Run: headless pygame with SDL's dummy video driver; simulated clock (each Clock.tick advances the game by its frame time, no real sleeping); random seed 0; keys injected as events and as key.get_pressed() state; mouse plan: one left click at the window centre at the start of phase 2, then a move to the lower-right quarter at the start of phase 3.
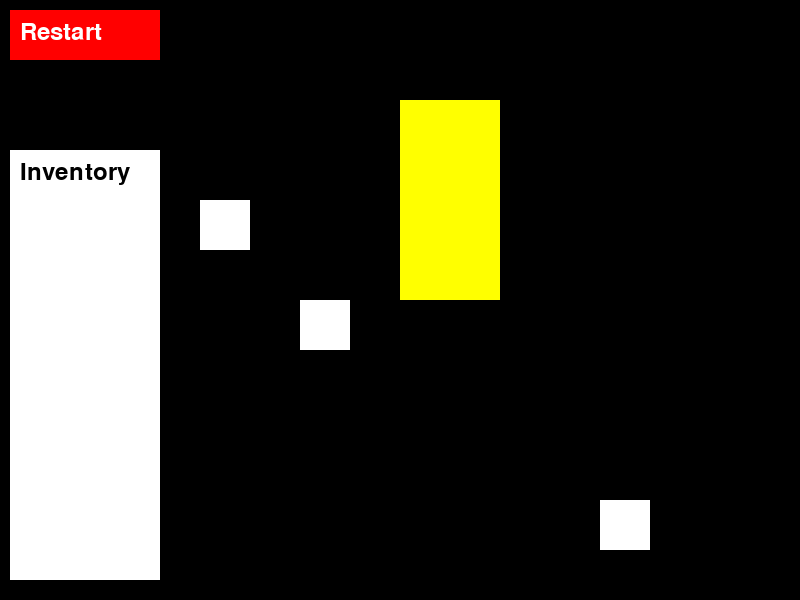
Frame 1 of 4 · flips 1–60 · no input
Frame 2 of 4 · flips 61–180 · clicked the window centre · tapped SPACE, RETURN · held RIGHT (→), D · screen unchanged from frame 1, image omitted
Frame 3 of 4 · flips 181–300 · moved the mouse to the lower-right quarter · held DOWN (↓), S · screen unchanged from frame 2, image omitted
Frame 4 of 4 · flips 301–420 · held LEFT (←), A, UP (↑), W · screen unchanged from frame 3, image omitted

The pygame program that drew these frames:

import pygame
import sys

pygame.init()

# Constants
WIDTH, HEIGHT = 800, 600
FPS = 60
WHITE = (255, 255, 255)
BLACK = (0, 0, 0)

# Initialize font
FONT = pygame.font.Font(None, 36)

# Game state
class GameState:
    def __init__(self):
        self.current_level = 1
        self.inventory = []

game_state = GameState()

# Initialize Pygame
pygame.init()

# Initialize screen
screen = pygame.display.set_mode((WIDTH, HEIGHT))
pygame.display.set_caption("Pygame Quest and Puzzle Game")
clock = pygame.time.Clock()

# New game state variables
restart_button_rect = pygame.Rect(10, 10, 150, 50)

# Mini inventory tab
mini_inventory_rect = pygame.Rect(10, 150, 150, HEIGHT - 170)

class InteractiveObject(pygame.sprite.Sprite):
    def __init__(self, x, y, interaction_text="", item=None):
        super().__init__()
        self.image = pygame.Surface((50, 50))
        self.image.fill(WHITE)
        self.rect = self.image.get_rect(topleft=(x, y))
        self.interaction_text = interaction_text
        self.item = item
        self.visible = True
        self.picked_up = False

    def interact(self):
        if not self.picked_up:
            if self.item:
                game_state.inventory.append(self.item)
                show_interaction_text(f"You obtained: {self.item}")
                self.visible = False
                self.picked_up = True
                if self.item == "Key":
                    show_interaction_text(self.interaction_text)

    def draw(self, screen):
        if self.visible:
            if self.item:
                pygame.draw.rect(screen, WHITE, self.rect)

class Level:
    def __init__(self, level_number):
        self.level_number = level_number
        self.objects = pygame.sprite.Group()
        self.inventory_objects = pygame.sprite.Group()

    def setup_level(self):
        self.objects.empty()
        self.inventory_objects.empty()

        if self.level_number == 1:
            key = Door(400, 400)
            self.inventory_objects.add(key)
            self.objects.add(
                InteractiveObject(200, 200, "Click me for a clue", item="Clue"),
                InteractiveObject(300, 300, "Click me for a puzzle piece", item="Puzzle Piece"),
                InteractiveObject(600, 500, item="Key")
            )
        elif self.level_number == 2:
            self.objects.add(
                InteractiveObject(100, 100, "Click me for the next clue", item="Next Clue"),
                InteractiveObject(200, 200, "Click me for a map", item="Map"),
                InteractiveObject(300, 300, "Click me for a keycard", item="Keycard")
            )
        elif self.level_number == 3:
            self.objects.add(
                InteractiveObject(100, 100, "Click me for the final puzzle piece", item="Final Puzzle Piece"),
                InteractiveObject(200, 200, "Click me for the exit key", item="Exit Key"),
                InteractiveObject(300, 300, "Click me for the secret code", item="Secret Code")
            )

        if game_state.current_level == 1 and "Key" in game_state.inventory:
            for obj in self.objects:
                if obj.item == "Locked Door":
                    show_interaction_text("You unlocked the door with the key!")
                    self.objects.remove(obj)

class Door(pygame.sprite.Sprite):
    def __init__(self, x, y, item="Key"):
        super().__init__()
        self.image = pygame.Surface((100, 200))
        self.image.fill((255, 255, 255))
        self.rect = self.image.get_rect(topleft=(400, 100))
        self.item = item
        self.visible = True
        self.is_dragging = False

    def interact(self):
        if self.item in game_state.inventory:
            game_state.inventory.remove(self.item)
            self.visible = False

            # Check for victory condition
            if all(obj.picked_up for obj in level.objects if isinstance(obj, InteractiveObject) and obj.item == "Key"):
                show_interaction_text("You completed the level!")

            return True
        return False

    def draw(self, screen):
        if self.visible:
            pygame.draw.rect(screen, (255, 255, 0), self.rect)

    def update(self):
        if self.is_dragging:
            self.rect.center = pygame.mouse.get_pos()

def show_interaction_text(text):
    text_surface = FONT.render(text, True, WHITE)
    text_rect = text_surface.get_rect(center=(WIDTH // 2, HEIGHT - 50))
    screen.blit(text_surface, text_rect)
    pygame.display.flip()
    pygame.time.delay(1000)

# Set up groups
all_sprites = pygame.sprite.Group()
interactive_objects = pygame.sprite.Group()

level = Level(game_state.current_level)
level.setup_level()

# Game loop
running = True
dragging_key = None
while running:
    for event in pygame.event.get():
        if event.type == pygame.QUIT:
            running = False
        elif event.type == pygame.MOUSEBUTTONDOWN:
                for obj in level.objects:
                    if isinstance(obj, InteractiveObject) and obj.rect.collidepoint(pygame.mouse.get_pos()):
                        obj.interact()
                for key in level.inventory_objects:
                    if isinstance(key, Door) and key.rect.collidepoint(pygame.mouse.get_pos()):
                        key.is_dragging = True
                        dragging_key = key
        elif event.type == pygame.MOUSEBUTTONUP:
            if dragging_key:
                dragging_key.is_dragging = False
                dragging_key.interact()
                dragging_key = None

    all_sprites.update()

    screen.fill(BLACK)

    # Draw mini inventory tab
    pygame.draw.rect(screen, WHITE, mini_inventory_rect)
    mini_inventory_text = FONT.render("Inventory", True, BLACK)
    screen.blit(mini_inventory_text, (mini_inventory_rect.x + 10, mini_inventory_rect.y + 10))

    for i, item in enumerate(game_state.inventory):
        item_text = FONT.render(f"{i + 1}. {item}", True, BLACK)
        item_rect = item_text.get_rect(topleft=(mini_inventory_rect.x + 10, mini_inventory_rect.y + 40 + i * 30))
        screen.blit(item_text, item_rect)

    all_sprites.draw(screen)

    for obj in level.objects:
        obj.draw(screen)

    for obj in level.inventory_objects:
        obj.draw(screen)

    pygame.draw.rect(screen, (255, 0, 0), restart_button_rect)
    restart_text = FONT.render("Restart", True, WHITE)
    screen.blit(restart_text, (restart_button_rect.x + 10, restart_button_rect.y + 10))

    pygame.display.flip()
    clock.tick(FPS)

pygame.quit()
sys.exit()
